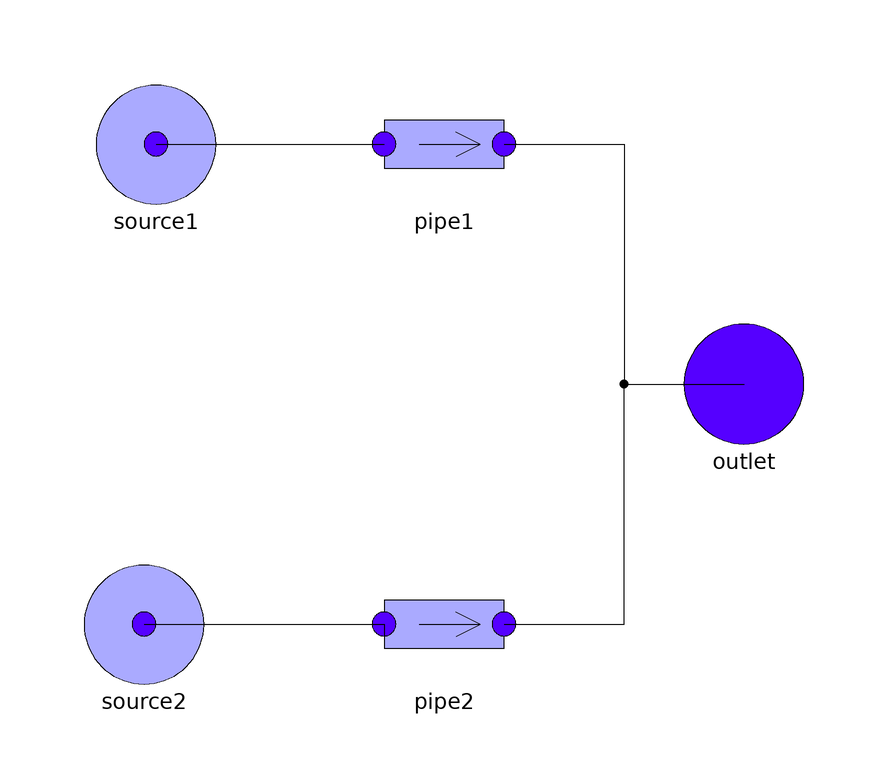

Above is the diagram view of the following Modelica model: its components placed by their Placement annotations and its connect equations drawn as lines.

model Mixer
    Interfaces.Flange outlet annotation(
        Placement(visible = true, transformation(origin = {100, 0}, extent = {{-10, -10}, {10, 10}}, rotation = 0), iconTransformation(origin = {100, 3.55271e-15}, extent = {{-20, -20}, {20, 20}}, rotation = 0)));
  PressureSource source1(p = 2)  annotation(
        Placement(visible = true, transformation(origin = {2, 40}, extent = {{-10, -10}, {10, 10}}, rotation = 0)));
  Components.PressureSource source2(T = 40, p = 2)  annotation(
        Placement(visible = true, transformation(origin = {0, -40}, extent = {{-10, -10}, {10, 10}}, rotation = 0)));
  Components.Pipe pipe1 annotation(
        Placement(visible = true, transformation(origin = {50, 40}, extent = {{-10, -10}, {10, 10}}, rotation = 0)));
  Components.Pipe pipe2 annotation(
        Placement(visible = true, transformation(origin = {50, -40}, extent = {{-10, -10}, {10, 10}}, rotation = 0)));
    equation
      connect(pipe2.outlet, outlet) annotation(
        Line(points = {{60, -40}, {80, -40}, {80, 0}, {100, 0}, {100, 0}}));
      connect(source2.flange, pipe2.inlet) annotation(
        Line(points = {{0, -40}, {40, -40}, {40, -42}, {40, -42}}));
      connect(pipe1.outlet, outlet) annotation(
        Line(points = {{60, 40}, {80, 40}, {80, 0}, {100, 0}, {100, 0}}));
      connect(source1.flange, pipe1.inlet) annotation(
        Line(points = {{2, 40}, {40, 40}, {40, 40}, {40, 40}}));
    annotation(
        Icon(graphics = {Rectangle(origin = {0, -1}, extent = {{-100, 101}, {100, -99}})}));end Mixer;